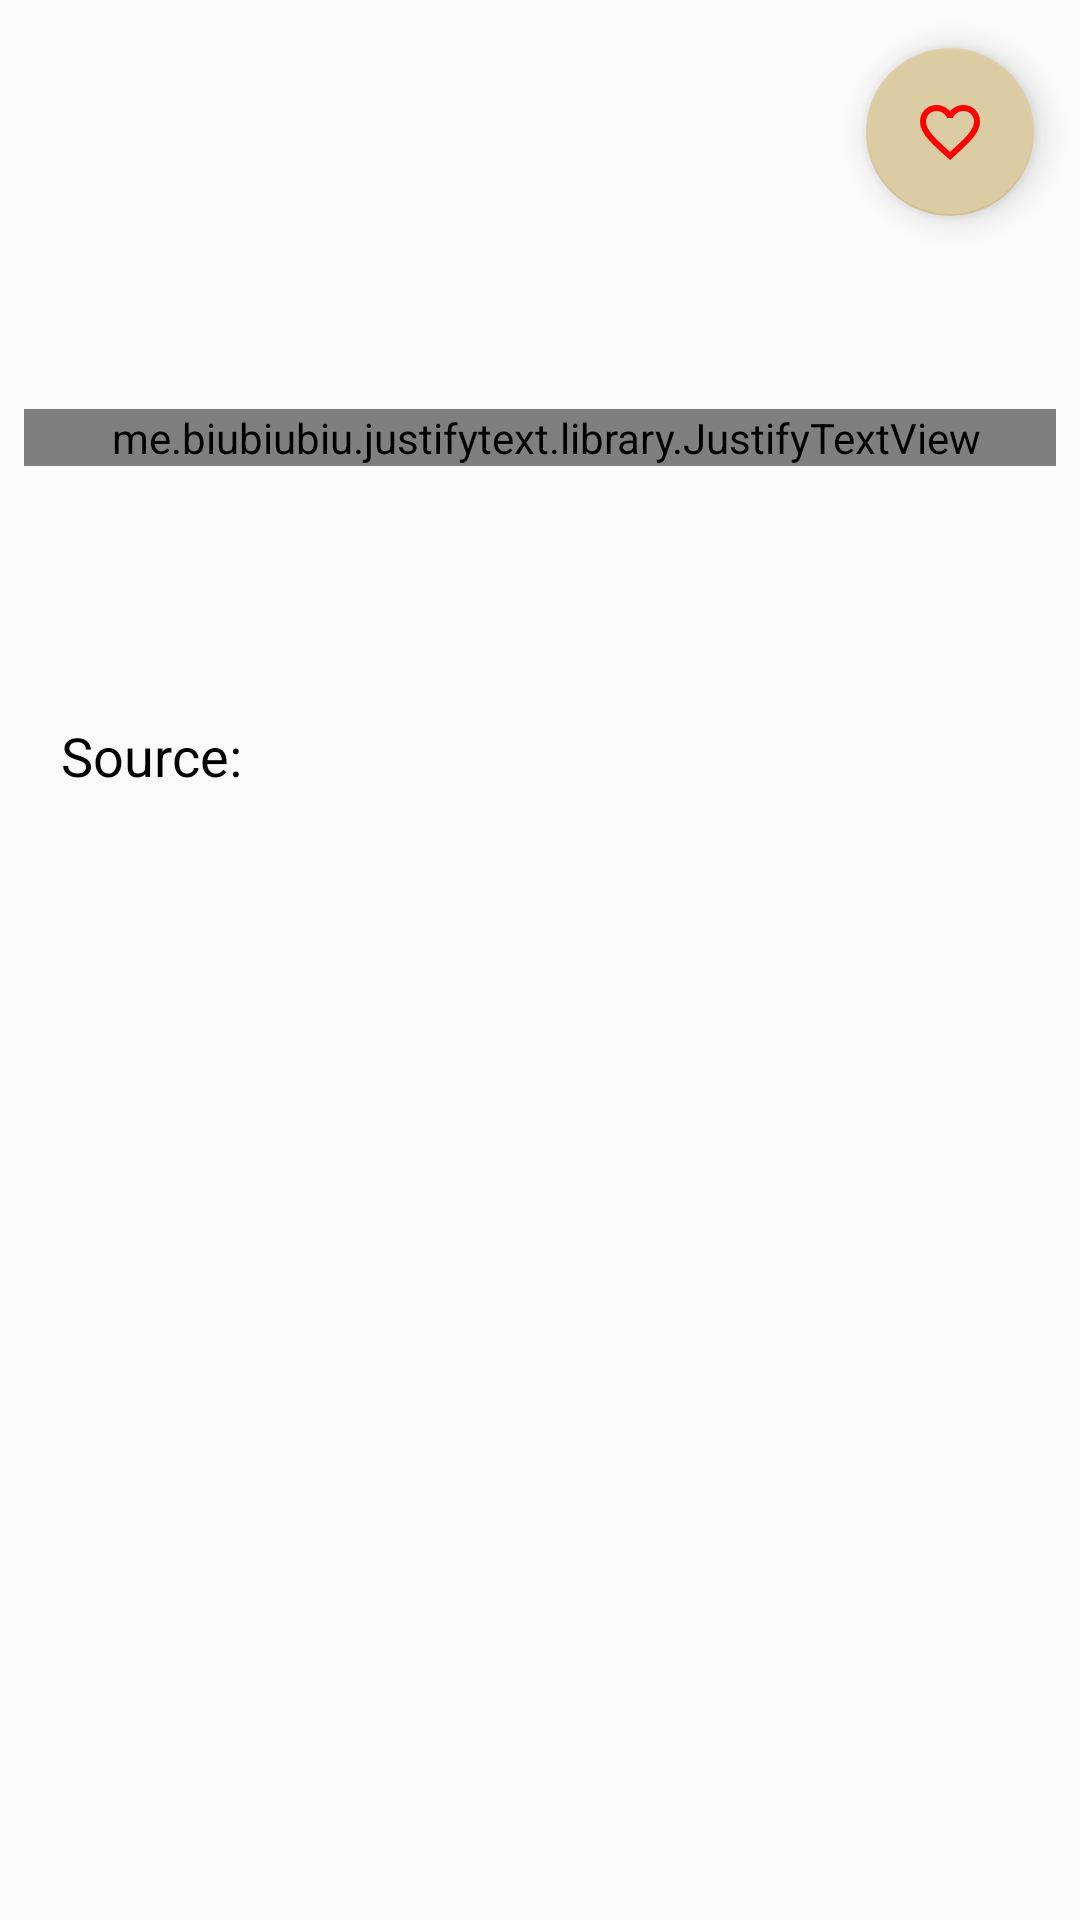

Android layout source for this screen:
<!-- AndroidManifest.xml: application theme AppTheme -->
<!-- res/layout/test_layout_for_proper_scrolling.xml -->
<?xml version="1.0" encoding="utf-8"?>
<android.support.constraint.ConstraintLayout xmlns:android="http://schemas.android.com/apk/res/android"
    xmlns:app="http://schemas.android.com/apk/res-auto"
    xmlns:tools="http://schemas.android.com/tools"
    android:layout_width="match_parent"
    android:layout_height="match_parent"
    app:layout_constraintBottom_toTopOf="parent"
    app:layout_constraintLeft_toRightOf="parent"
    app:layout_constraintRight_toLeftOf="parent"
    app:layout_constraintTop_toBottomOf="parent">

    <android.support.design.widget.FloatingActionButton
        android:id="@+id/favorite_button"
        android:layout_width="wrap_content"
        android:layout_height="wrap_content"
        android:layout_marginStart="8dp"
        android:layout_marginTop="16dp"
        android:layout_marginEnd="8dp"
        android:elevation="16dp"
        android:src="@drawable/ic_favorite_unfilled"
        app:layout_constraintEnd_toEndOf="parent"
        app:layout_constraintHorizontal_bias="0.975"
        app:layout_constraintStart_toStartOf="parent"
        app:layout_constraintTop_toTopOf="parent" />

    <TextView
        android:id="@+id/article_title_text_view"
        android:layout_width="match_parent"
        android:layout_height="wrap_content"
        android:layout_gravity="center_horizontal"
        android:layout_marginStart="8dp"
        android:layout_marginTop="8dp"
        android:layout_marginEnd="8dp"
        android:ellipsize="marquee"
        android:gravity="center_horizontal"
        android:marqueeRepeatLimit="1"
        android:singleLine="true"
        android:textColor="#000000"
        android:textSize="36sp"
        android:textStyle="bold"
        app:layout_constraintEnd_toEndOf="parent"
        app:layout_constraintStart_toStartOf="parent"
        app:layout_constraintTop_toBottomOf="@+id/favorite_button"
        tools:text="title title title" />

    <me.biubiubiu.justifytext.library.JustifyTextView
        android:id="@+id/article_content_text_view"
        android:layout_width="match_parent"
        android:layout_height="wrap_content"
        android:layout_marginStart="8dp"
        android:layout_marginTop="8dp"
        android:layout_marginEnd="8dp"
        android:gravity="center_horizontal"
        android:paddingLeft="4dp"
        android:textColor="#000000"
        android:textSize="18sp"
        app:layout_constraintEnd_toEndOf="parent"
        app:layout_constraintStart_toStartOf="parent"
        app:layout_constraintTop_toBottomOf="@+id/article_title_text_view"
        tools:text="content content content content content content" />

    <TextView
        android:id="@+id/article_author_text_view"
        android:layout_width="wrap_content"
        android:layout_height="wrap_content"
        android:layout_gravity="end"
        android:layout_marginStart="8dp"
        android:layout_marginTop="20dp"
        android:layout_marginEnd="8dp"
        android:gravity="end"
        android:paddingTop="8dp"
        android:textColor="#000000"
        android:textSize="18sp"
        app:layout_constraintEnd_toEndOf="parent"
        app:layout_constraintHorizontal_bias="0.939"
        app:layout_constraintStart_toStartOf="parent"
        app:layout_constraintTop_toBottomOf="@+id/article_content_text_view"
        tools:text="author" />

    <TextView
        android:id="@+id/textView"
        android:layout_width="wrap_content"
        android:layout_height="wrap_content"
        android:layout_gravity="center_horizontal|center_vertical"
        android:layout_marginStart="20dp"
        android:layout_marginTop="32dp"
        android:layout_marginBottom="8dp"
        android:gravity="center_horizontal|center_vertical"
        android:paddingRight="4dp"
        android:text="Source: "
        android:textColor="#000000"
        android:textSize="18sp"
        app:layout_constraintBottom_toBottomOf="parent"
        app:layout_constraintStart_toStartOf="parent"
        app:layout_constraintTop_toBottomOf="@+id/article_author_text_view"
        app:layout_constraintVertical_bias="0.0" />

    <TextView
        android:id="@+id/article_source_text_view"
        android:layout_width="wrap_content"
        android:layout_height="wrap_content"
        android:layout_gravity="center_horizontal|center_vertical"
        android:layout_marginTop="8dp"
        android:layout_marginEnd="8dp"
        android:layout_marginBottom="8dp"
        android:ellipsize="end"
        android:gravity="center_horizontal|center_vertical"
        android:singleLine="true"
        android:textColor="#0000ff"
        android:textSize="18sp"
        app:layout_constraintBottom_toBottomOf="parent"
        app:layout_constraintEnd_toEndOf="parent"
        app:layout_constraintHorizontal_bias="0.555"
        app:layout_constraintStart_toEndOf="@+id/textView"
        app:layout_constraintTop_toBottomOf="@+id/article_author_text_view"
        app:layout_constraintVertical_bias="0.128"
        tools:text="source" />
</android.support.constraint.ConstraintLayout>
<!-- resources referenced by this layout -->
<resources>
  <!-- drawable ic_favorite_unfilled (drawable) -->
  <vector xmlns:android="http://schemas.android.com/apk/res/android"
      android:width="24dp"
      android:height="24dp"
      android:autoMirrored="true"
      android:tint="#FF0000"
      android:viewportWidth="24.0"
      android:viewportHeight="24.0">
      <path
          android:fillColor="#FF000000"
          android:pathData="M16.5,3c-1.74,0 -3.41,0.81 -4.5,2.09C10.91,3.81 9.24,3 7.5,3 4.42,3 2,5.42 2,8.5c0,3.78 3.4,6.86 8.55,11.54L12,21.35l1.45,-1.32C18.6,15.36 22,12.28 22,8.5 22,5.42 19.58,3 16.5,3zM12.1,18.55l-0.1,0.1 -0.1,-0.1C7.14,14.24 4,11.39 4,8.5 4,6.5 5.5,5 7.5,5c1.54,0 3.04,0.99 3.57,2.36h1.87C13.46,5.99 14.96,5 16.5,5c2,0 3.5,1.5 3.5,3.5 0,2.89 -3.14,5.74 -7.9,10.05z" />
  </vector>
  <style name="AppTheme" parent="Theme.AppCompat.Light.DarkActionBar">
          
          <item name="colorPrimary">@color/colorPrimary</item>
          <item name="colorPrimaryDark">@color/colorPrimaryDark</item>
          <item name="colorAccent">@color/colorAccent</item>
          
          <item name="android:dialogTheme">@style/AppDialogTheme</item>
      </style>
  <color name="colorPrimary">#824C71</color>
  <color name="colorPrimaryDark">#4A2545</color>
  <color name="colorAccent">#DCCCA3</color>
  <style name="AppDialogTheme" parent="Theme.AppCompat.Light.Dialog">
          
          <item name="android:windowNoTitle">true</item>
          <item name="android:windowFullscreen">true</item>
          <item name="android:windowBackground">@color/colorPrimary</item>
          <item name="android:windowIsFloating">true</item>
          <item name="android:windowCloseOnTouchOutside">true</item>
      </style>
</resources>
